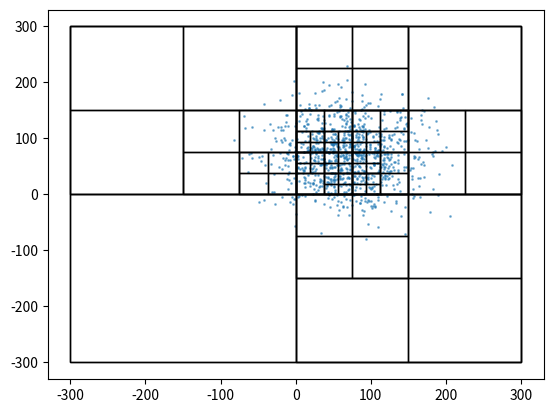

The script that saved this image:
# 600 by 600 (-300 to 300)
# limit 

import numpy as np
import matplotlib.pyplot as plt
import math
from matplotlib.patches import Rectangle

np.random.seed(0)

# temporary limit
limit = 60

N = 1000


area = 1

mu, sigma = 70, 50 # mean and standard deviation
x = np.random.normal(mu, sigma, N)
y = np.random.normal(mu, sigma + 0.1, N)
coordinates = list(zip(x,y))



# store all found points
# convert to a set later to ensure uniqueness (count should be 1000)
db = []
list_of_quadrants=[]

def is_in_circle(center, radius, x, y):
	return ((x - center[0])**2 + (y - center[1])**2 <= radius**2)

def find_radius(square_length):
	return 0.5 * math.sqrt(2*(square_length)**2)

def quadrants(TL,BR,db):
	list_of_quadrants.append((TL,BR))

	# lengths of the square (should be the same, but you never know)
	horizontal = BR[0] - TL[0]
	vertical = TL[1] - BR[1]

	# determine the centers for the 4 circles
	c1 = (TL[0] + horizontal/4, BR[1] + 3*vertical/4)
	c2 = (TL[0] + 3*horizontal/4, BR[1] + 3*vertical/4)
	c3 = (TL[0] + horizontal/4, BR[1] + vertical/4)
	c4 = (TL[0] + 3 * horizontal/4, BR[1] + vertical/4)

	centers = [c1,c2,c3,c4]

	TL_2 = [
			(TL[0], TL[1]), 
			(TL[0] + horizontal/2, TL[1]),
			(TL[0], TL[1] - vertical/2),
			(TL[0] + horizontal/2, TL[1] - vertical/2)
			]
	BR_2 = [
			(BR[0] - horizontal/2, BR[1] + vertical/2),
			(BR[0], BR[1] + vertical/2),
			(BR[0] - horizontal/2, BR[1]),
			(BR[0], BR[1])
			]	


	radius = find_radius(horizontal/2)

	# four quadrants TL TR BL BR
	for x in range(0,4):
		contained_points = [y for y in coordinates if is_in_circle(centers[x], radius, y[0], y[1])]

		# subdivide if too many points in quadrant
		if len(contained_points) >= limit:
			quadrants(TL_2[x], BR_2[x], db)

		else:
			db.extend(contained_points)
			item = (TL_2[x], BR_2[x])
			list_of_quadrants.append(item)







quadrants((-300,300),(300,-300),db)
#print(db)
#print(len(db))
db_set = set(db)
#print(len(db_set))

someX, someY = 10, 20
plt.scatter(x, y, s=area, alpha=0.5)
currentAxis = plt.gca()
for square in list_of_quadrants:
	print(square)
	currentAxis.add_patch(Rectangle((square[0][0], square[1][1]), square[1][0] - square[0][0], square[0][1]-square[1][1], fill=None, alpha=1))
plt.show()

#plt.show()